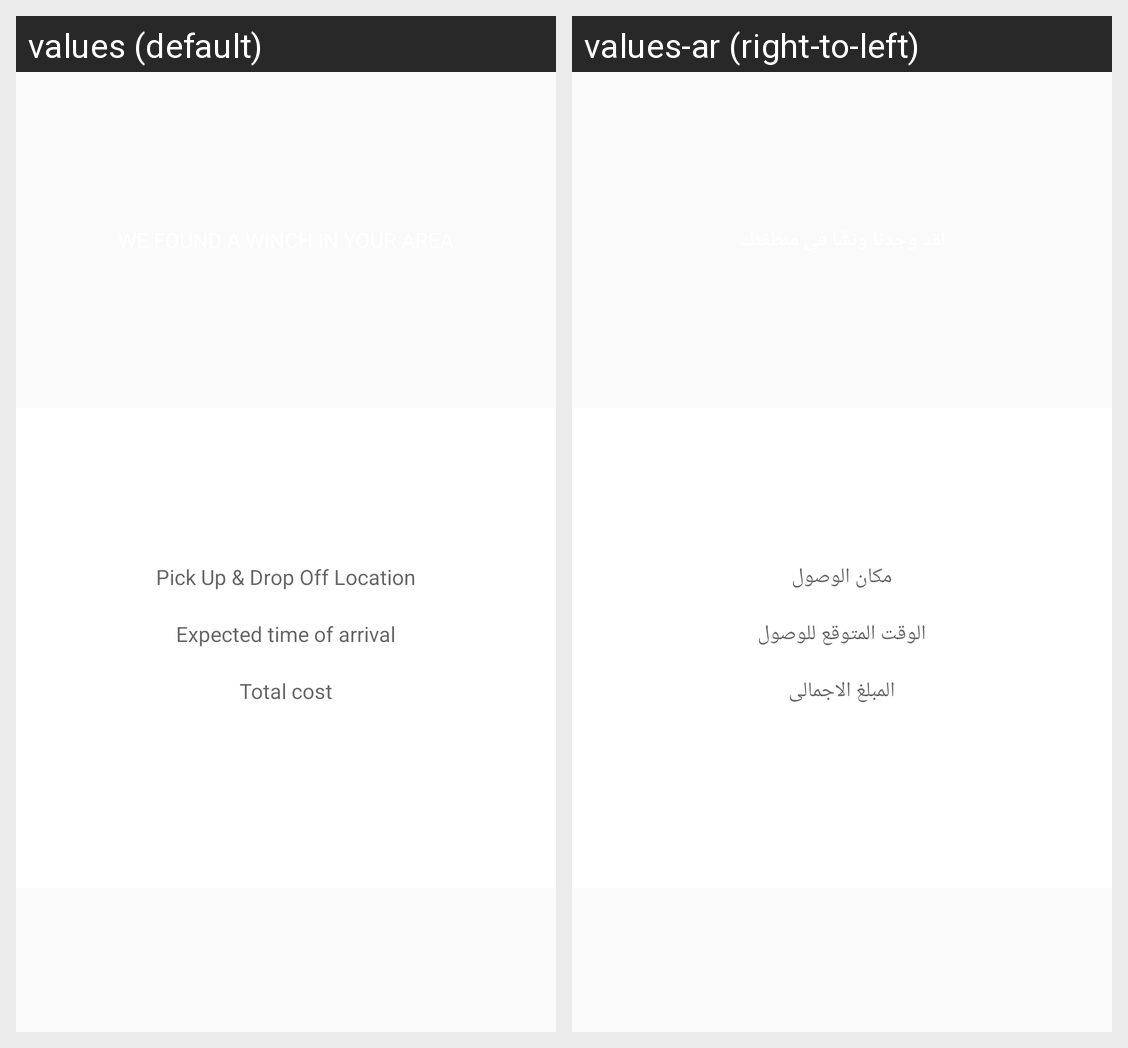

Translations of the strings shown on this Android screen, per locale in the grid:
Android screen res/layout/winch_price.xml rendered under 2 locales, left to right: values (default), values-ar (right-to-left). Device: Nexus 5 (rendered at 1080×1920; each locale shown at half size, 540×960, under a caption strip naming it); theme AppTheme.
Strings drawn on this screen, with the default value and each locale's value (text and hints the layout hard-codes, and strings that could not be matched under every locale, appear in the picture but are not listed):

pick_up_amp_drop_off_location
  values: Pick Up & Drop Off Location
  values-ar: مكان الوصول

expected_time_of_arrival
  values: Expected time of arrival
  values-ar: الوقت المتوقع للوصول

total_cost
  values: Total cost
  values-ar: المبلغ الاجمالى
